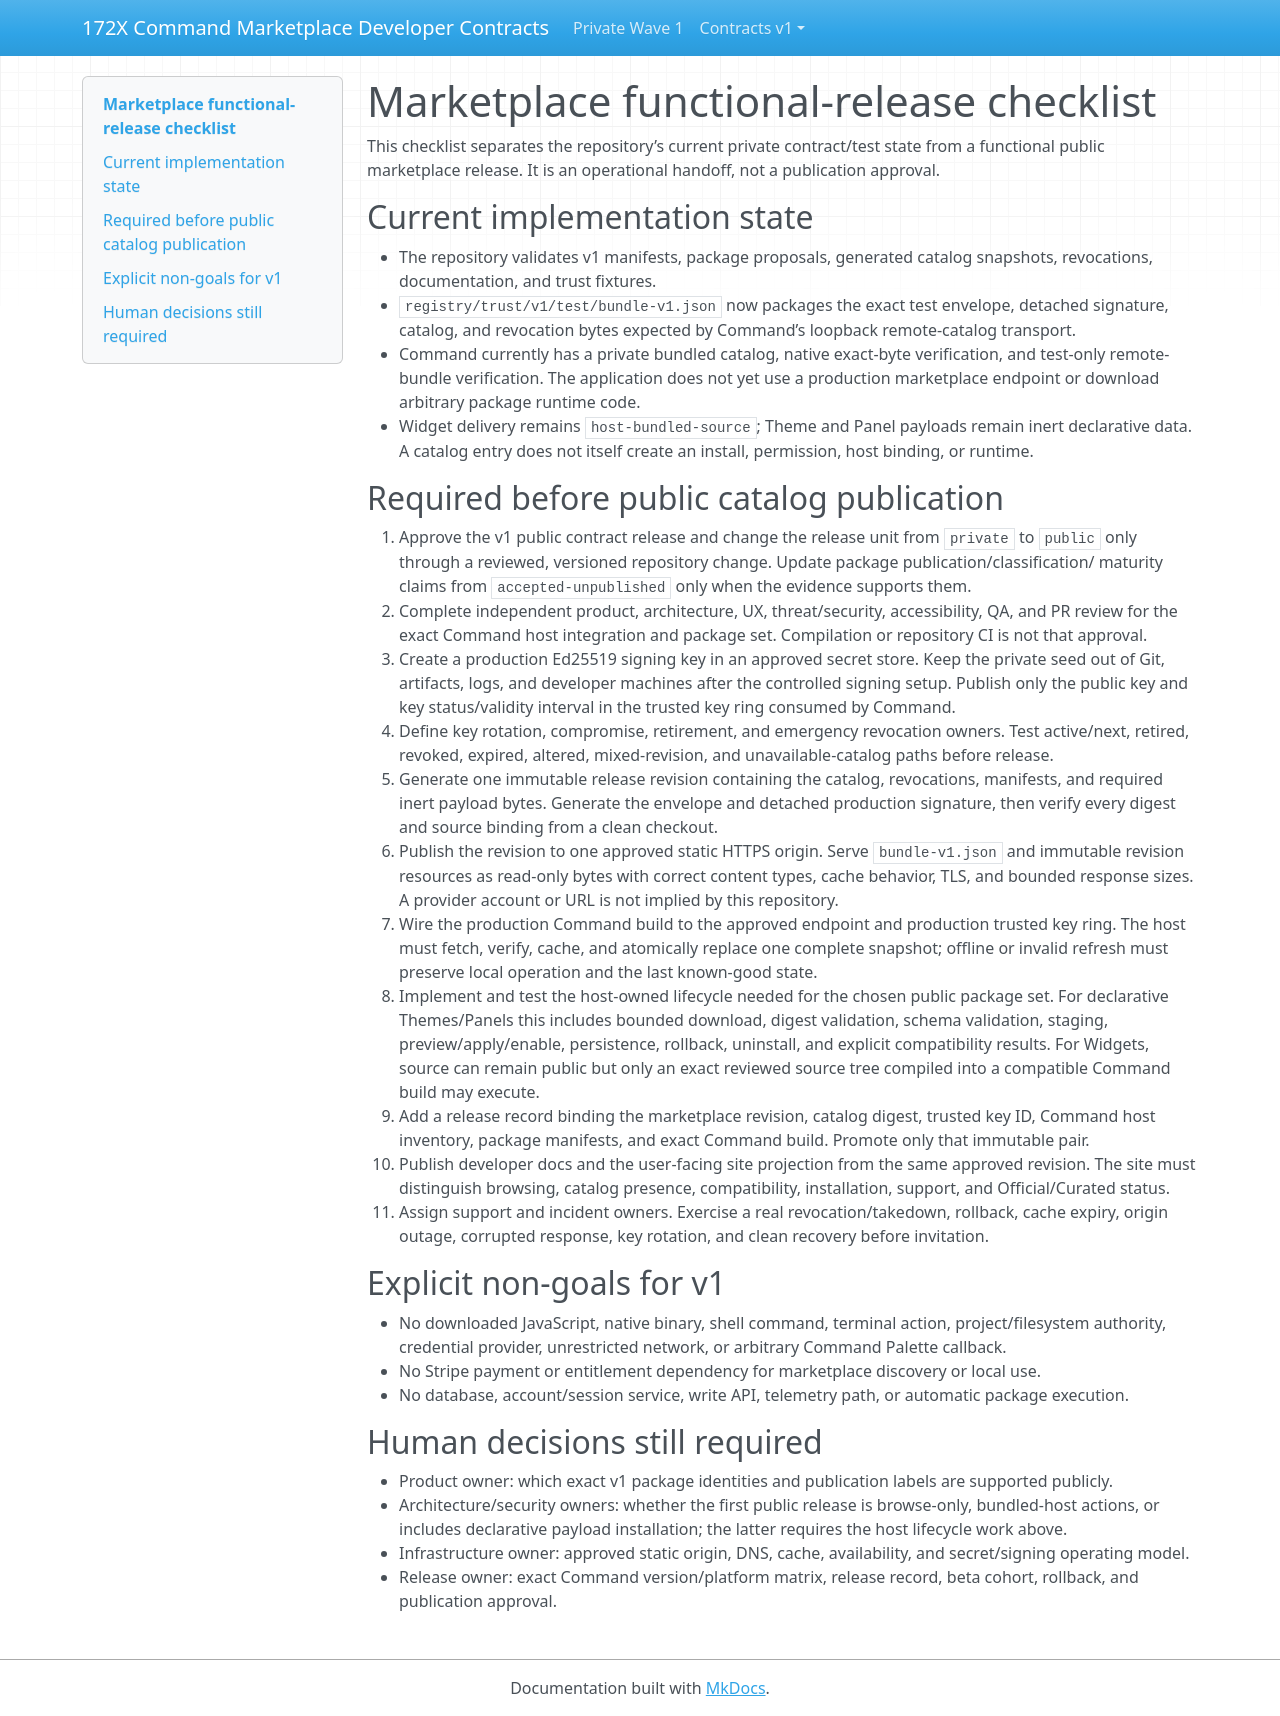

repository: mastylolabs/172x-command-marketplace · page: validation/marketplace-functional-release-checklist/index.html · generator: mkdocs

# Marketplace functional-release checklist

This checklist separates the repository’s current private contract/test state from a functional
public marketplace release. It is an operational handoff, not a publication approval.

## Current implementation state

- The repository validates v1 manifests, package proposals, generated catalog snapshots, revocations,
  documentation, and trust fixtures.
- `registry/trust/v1/test/bundle-v1.json` now packages the exact test envelope, detached signature,
  catalog, and revocation bytes expected by Command’s loopback remote-catalog transport.
- Command currently has a private bundled catalog, native exact-byte verification, and test-only
  remote-bundle verification. The application does not yet use a production marketplace endpoint
  or download arbitrary package runtime code.
- Widget delivery remains `host-bundled-source`; Theme and Panel payloads remain inert declarative
  data. A catalog entry does not itself create an install, permission, host binding, or runtime.

## Required before public catalog publication

1. Approve the v1 public contract release and change the release unit from `private` to `public`
   only through a reviewed, versioned repository change. Update package publication/classification/
   maturity claims from `accepted-unpublished` only when the evidence supports them.
2. Complete independent product, architecture, UX, threat/security, accessibility, QA, and PR
   review for the exact Command host integration and package set. Compilation or repository CI is
   not that approval.
3. Create a production Ed25519 signing key in an approved secret store. Keep the private seed out
   of Git, artifacts, logs, and developer machines after the controlled signing setup. Publish only
   the public key and key status/validity interval in the trusted key ring consumed by Command.
4. Define key rotation, compromise, retirement, and emergency revocation owners. Test active/next,
   retired, revoked, expired, altered, mixed-revision, and unavailable-catalog paths before release.
5. Generate one immutable release revision containing the catalog, revocations, manifests, and
   required inert payload bytes. Generate the envelope and detached production signature, then
   verify every digest and source binding from a clean checkout.
6. Publish the revision to one approved static HTTPS origin. Serve `bundle-v1.json` and immutable
   revision resources as read-only bytes with correct content types, cache behavior, TLS, and
   bounded response sizes. A provider account or URL is not implied by this repository.
7. Wire the production Command build to the approved endpoint and production trusted key ring.
   The host must fetch, verify, cache, and atomically replace one complete snapshot; offline or
   invalid refresh must preserve local operation and the last known-good state.
8. Implement and test the host-owned lifecycle needed for the chosen public package set. For
   declarative Themes/Panels this includes bounded download, digest validation, schema validation,
   staging, preview/apply/enable, persistence, rollback, uninstall, and explicit compatibility
   results. For Widgets, source can remain public but only an exact reviewed source tree compiled
   into a compatible Command build may execute.
9. Add a release record binding the marketplace revision, catalog digest, trusted key ID, Command
   host inventory, package manifests, and exact Command build. Promote only that immutable pair.
10. Publish developer docs and the user-facing site projection from the same approved revision.
    The site must distinguish browsing, catalog presence, compatibility, installation, support, and
    Official/Curated status.
11. Assign support and incident owners. Exercise a real revocation/takedown, rollback, cache
    expiry, origin outage, corrupted response, key rotation, and clean recovery before invitation.

## Explicit non-goals for v1

- No downloaded JavaScript, native binary, shell command, terminal action, project/filesystem
  authority, credential provider, unrestricted network, or arbitrary Command Palette callback.
- No Stripe payment or entitlement dependency for marketplace discovery or local use.
- No database, account/session service, write API, telemetry path, or automatic package execution.

## Human decisions still required

- Product owner: which exact v1 package identities and publication labels are supported publicly.
- Architecture/security owners: whether the first public release is browse-only, bundled-host actions,
  or includes declarative payload installation; the latter requires the host lifecycle work above.
- Infrastructure owner: approved static origin, DNS, cache, availability, and secret/signing
  operating model.
- Release owner: exact Command version/platform matrix, release record, beta cohort, rollback, and
  publication approval.
